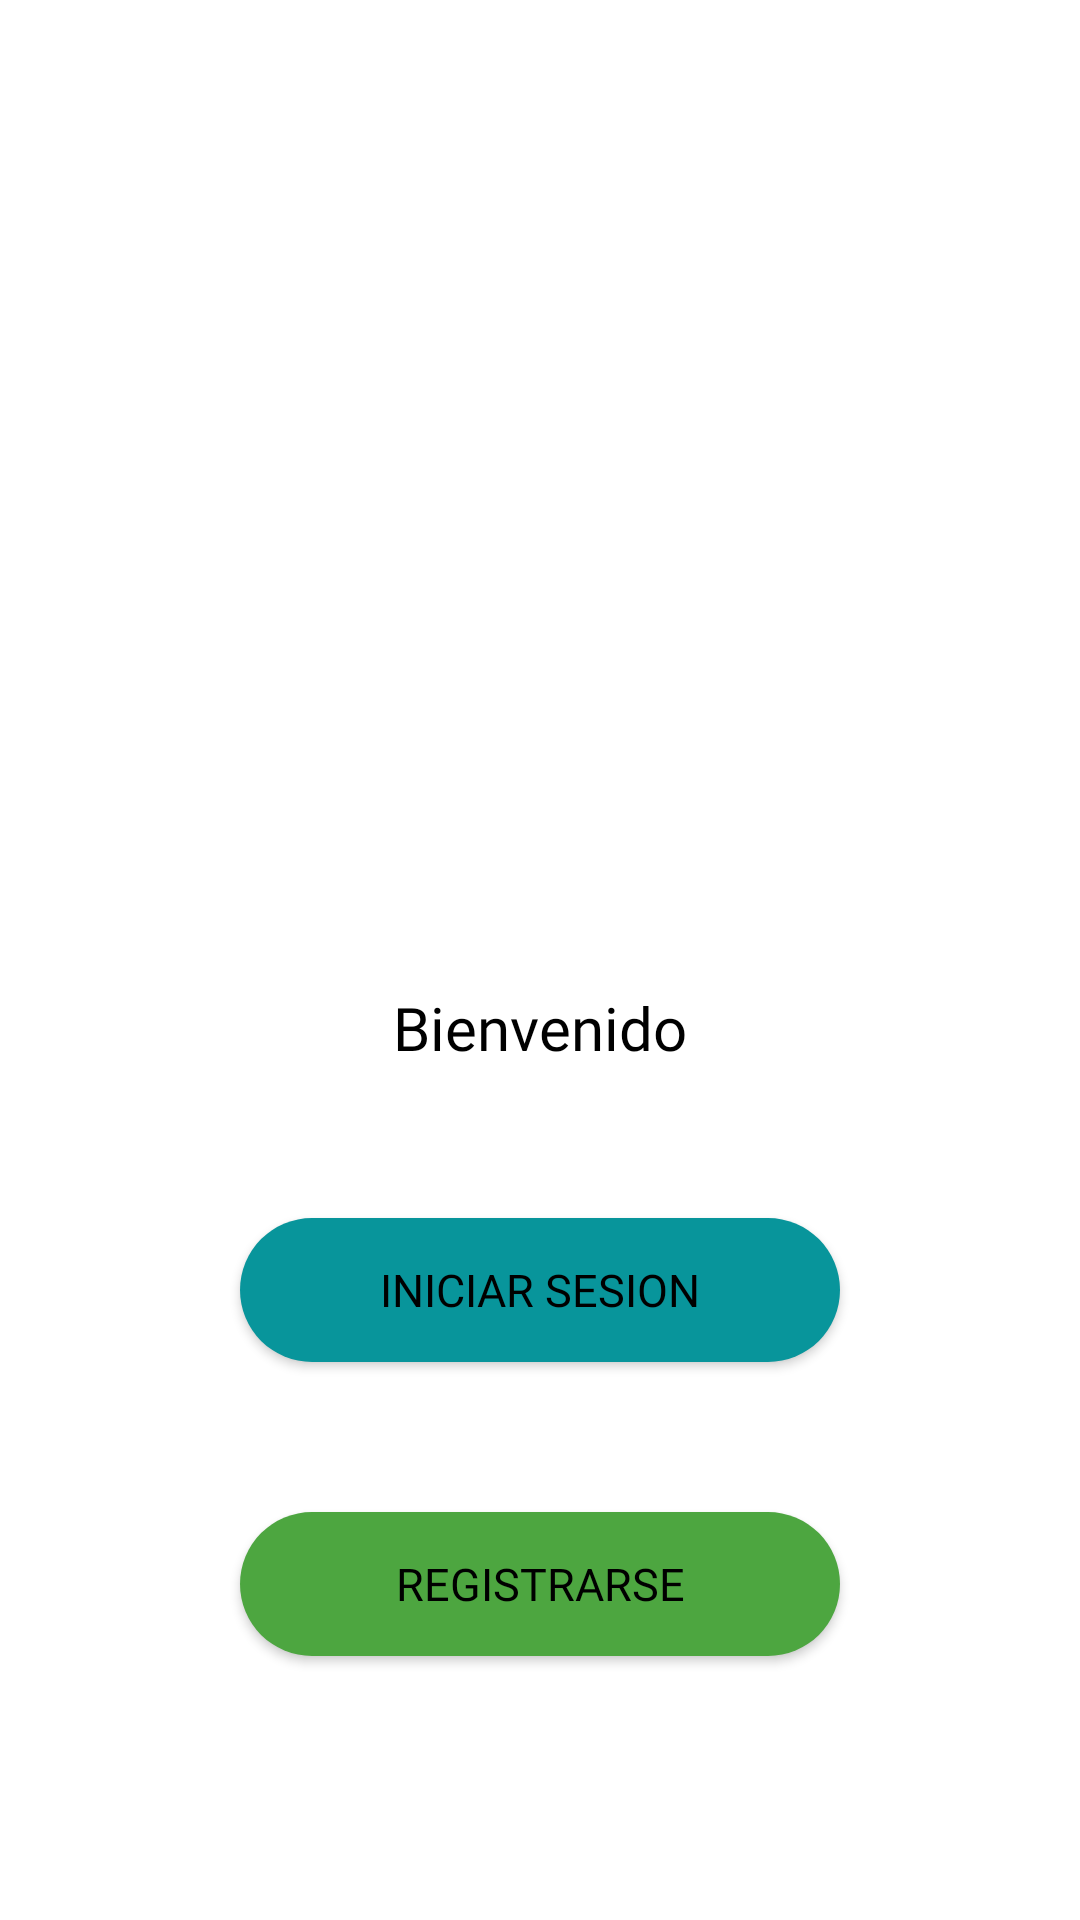

Produce the Android XML layout that renders to this screen, including the resource entries it uses.
<!-- AndroidManifest.xml: activity theme AppTheme.NoActionBar -->
<!-- res/layout/activity_main.xml -->
<?xml version="1.0" encoding="utf-8"?>
<androidx.constraintlayout.widget.ConstraintLayout xmlns:android="http://schemas.android.com/apk/res/android"
    xmlns:app="http://schemas.android.com/apk/res-auto"
    xmlns:tools="http://schemas.android.com/tools"
    android:layout_width="match_parent"
    android:layout_height="match_parent"
    android:background="@color/white"
    tools:context=".MainActivity">

    <TextView
        android:id="@+id/text1"
        android:layout_width="wrap_content"
        android:layout_height="wrap_content"
        android:layout_marginTop="25dp"
        android:textSize="20sp"
        android:fontFamily="@font/poppins_black"
        android:text="Bienvenido"
        android:textColor="@color/black"
        app:layout_constraintEnd_toEndOf="parent"
        app:layout_constraintStart_toStartOf="parent"
        app:layout_constraintTop_toBottomOf="@+id/logo" />

    <ImageView
        android:id="@+id/logo"
        android:layout_width="173dp"
        android:layout_height="229dp"
        android:layout_marginTop="75dp"
        app:layout_constraintEnd_toEndOf="parent"
        app:layout_constraintStart_toStartOf="parent"
        app:layout_constraintTop_toTopOf="parent"
        app:srcCompat="@drawable/logo" />

    <Button
        android:id="@+id/button_bienbenido"
        android:layout_width="200dp"
        android:layout_height="wrap_content"
        android:layout_marginTop="50dp"
        android:background="@drawable/blue"
        android:text="Iniciar Sesion"
        android:fontFamily="@font/poppins_medium"
        android:textColor="@color/black"
        android:textSize="15sp"
        app:layout_constraintEnd_toEndOf="parent"
        app:layout_constraintStart_toStartOf="parent"
        app:layout_constraintTop_toBottomOf="@+id/text1" />

    <Button
        android:id="@+id/button_registrarse"
        android:layout_width="200dp"
        android:layout_height="wrap_content"
        android:layout_marginTop="50dp"
        android:background="@drawable/green"
        android:textColor="@color/black"
        android:textSize="15sp"
        android:text="Registrarse"
        android:fontFamily="@font/poppins_medium"
        app:layout_constraintEnd_toEndOf="parent"
        app:layout_constraintStart_toStartOf="parent"
        app:layout_constraintTop_toBottomOf="@+id/button_bienbenido" />

</androidx.constraintlayout.widget.ConstraintLayout>
<!-- resources referenced by this layout -->
<resources>
  <!-- drawable blue (drawable) -->
  <?xml version="1.0" encoding="utf-8"?>
  <shape xmlns:android="http://schemas.android.com/apk/res/android">
      <corners android:radius="50dp" />
      <solid android:color="#08959B"/>
  </shape>
  <!-- drawable green (drawable) -->
  <?xml version="1.0" encoding="utf-8"?>
  <shape xmlns:android="http://schemas.android.com/apk/res/android">
      <corners android:radius="50dp" />
      <solid android:color="#4DA640"/>
  
  </shape>
  <!-- drawable logo: png bitmap (drawable, 436850 bytes) -->
  <style name="AppTheme.NoActionBar" parent="Theme.AppCompat.Light.NoActionBar">
          
      </style>
  <!-- not gathered from this repository: default colours our renderer supplied (Android Studio template values) -->
  <color name="black">#FF000000</color>
  <color name="white">#FFFFFFFF</color>
</resources>
